Labelled photos from "tea_dataset", an image-classification folder in thayckowisk/BlenderFastaCamp. The possible labels are: empty, full, half-full, mostly empty.

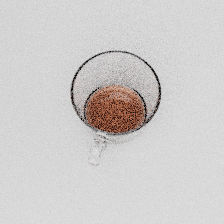
Label: mostly empty

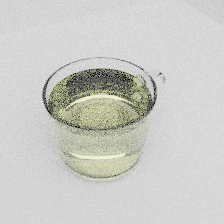
Label: full

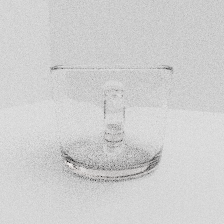
Label: empty

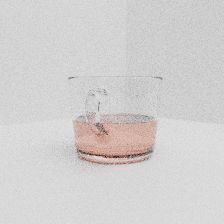
Label: half-full

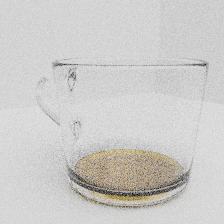
Label: mostly empty

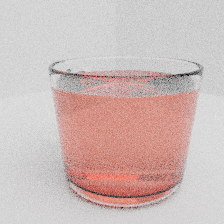
Label: full
